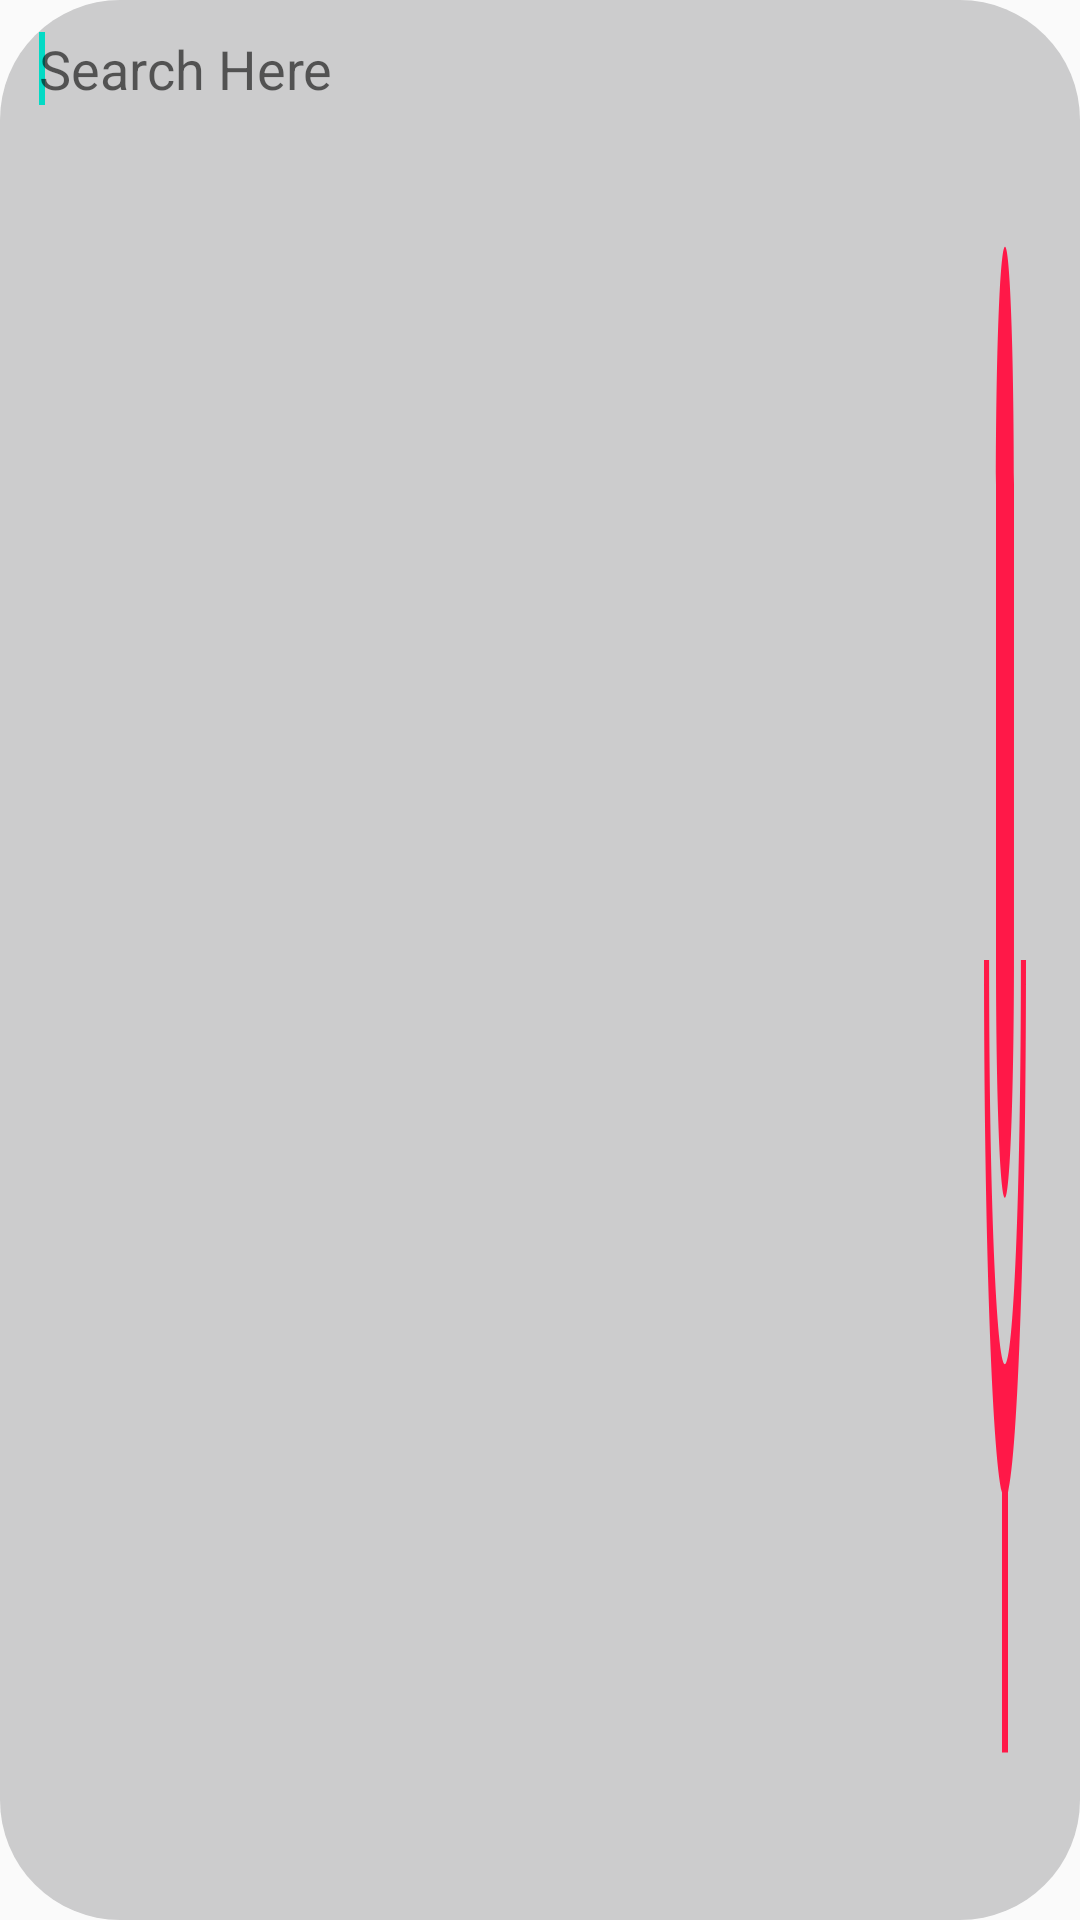

Layout XML and referenced resources for this Android screen:
<!-- AndroidManifest.xml: application theme AppTheme -->
<!-- res/layout/layout_search_dialog.xml -->
<?xml version="1.0" encoding="utf-8"?>
<androidx.constraintlayout.widget.ConstraintLayout xmlns:android="http://schemas.android.com/apk/res/android"
    xmlns:app="http://schemas.android.com/apk/res-auto"
    xmlns:tools="http://schemas.android.com/tools"
    android:id="@+id/search_dialog_layout"
    android:layout_width="match_parent"
    android:layout_height="wrap_content"
    android:background="@drawable/rounded_layout"
    android:padding="3dp">

    <ImageButton
        android:id="@+id/speak_btn"
        android:layout_width="wrap_content"
        android:layout_height="match_parent"
        android:background="@android:color/transparent"
        android:paddingStart="10dp"
        android:paddingEnd="10dp"
        android:scaleType="fitXY"
        android:src="@drawable/ic_baseline_keyboard_voice_24"
        app:layout_constraintBottom_toBottomOf="parent"
        app:layout_constraintEnd_toEndOf="parent"
        app:layout_constraintTop_toTopOf="parent"
        android:contentDescription="@string/speak_to_search_img_btn" />

    <com.google.android.material.textfield.TextInputLayout
        android:id="@+id/et_search_layout"
        android:layout_width="0dp"
        android:layout_height="40dp"
        app:endIconMode="clear_text"
        app:hintEnabled="false"
        app:layout_constraintEnd_toStartOf="@id/speak_btn"
        app:layout_constraintStart_toStartOf="parent"
        app:layout_constraintTop_toTopOf="parent">

        <EditText
            android:id="@+id/test_et_search"
            android:layout_width="match_parent"
            android:layout_height="match_parent"
            android:background="@drawable/rounded_edittext"
            android:hint="@string/search_here_hint"
            android:imeOptions="actionSearch"
            android:importantForAutofill="no"
            android:inputType="text"
            android:maxLines="1"
            android:paddingStart="10dp"
            android:scrollHorizontally="true"
            tools:ignore="RtlSymmetry" >
            <requestFocus/>
        </EditText>
    </com.google.android.material.textfield.TextInputLayout>
</androidx.constraintlayout.widget.ConstraintLayout>
<!-- resources referenced by this layout -->
<resources>
  <!-- drawable ic_baseline_keyboard_voice_24 (drawable) -->
  <vector android:height="24dp" android:tint="#FF1848"
      android:viewportHeight="24" android:viewportWidth="24"
      android:width="24dp" xmlns:android="http://schemas.android.com/apk/res/android">
      <path android:fillColor="@android:color/white" android:pathData="M12,15c1.66,0 2.99,-1.34 2.99,-3L15,6c0,-1.66 -1.34,-3 -3,-3S9,4.34 9,6v6c0,1.66 1.34,3 3,3zM17.3,12c0,3 -2.54,5.1 -5.3,5.1S6.7,15 6.7,12L5,12c0,3.42 2.72,6.23 6,6.72L11,22h2v-3.28c3.28,-0.48 6,-3.3 6,-6.72h-1.7z"/>
  </vector>
  <!-- drawable rounded_layout (drawable) -->
  <?xml version="1.0" encoding="utf-8"?>
  <shape xmlns:android="http://schemas.android.com/apk/res/android"
      android:shape="rectangle">
  
      <solid android:color="#CCCCCD"/>
      <corners android:radius="40dp"/>
  </shape>
  <string name="search_here_hint">Search Here</string>
  <string name="speak_to_search_img_btn">Speak To Search</string>
  <style name="AppTheme" parent="Theme.AppCompat.Light.NoActionBar">
          
          <item name="colorPrimary">@color/colorPrimary</item>
          <item name="colorPrimaryDark">@color/colorPrimaryDark</item>
          <item name="colorAccent">@color/colorAccent</item>
      </style>
  <color name="colorPrimary">#6200EE</color>
  <color name="colorPrimaryDark">#3700B3</color>
  <color name="colorAccent">#03DAC5</color>
</resources>
